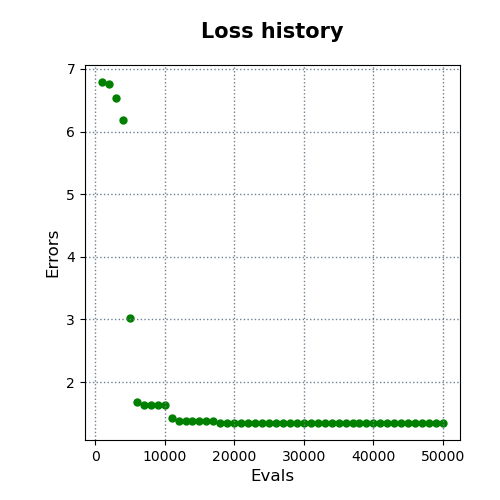

Source data for this figure (header and first rows):
evals, errors
1000, 6.79
2000, 6.765
3000, 6.536
4000, 6.183
5000, 3.027
6000, 1.681
7000, 1.64
8000, 1.64
9000, 1.64
10000, 1.64
11000, 1.42
12000, 1.38
13000, 1.38
14000, 1.38
15000, 1.38
16000, 1.38
17000, 1.38
18000, 1.352
19000, 1.352
20000, 1.352
21000, 1.352
22000, 1.352
23000, 1.352
24000, 1.352
25000, 1.352
26000, 1.352
27000, 1.352
28000, 1.352
29000, 1.352
30000, 1.352
31000, 1.352
32000, 1.352
33000, 1.352
34000, 1.352
35000, 1.352
36000, 1.352
37000, 1.352
38000, 1.352
39000, 1.352
40000, 1.352
41000, 1.352
42000, 1.352
43000, 1.352
44000, 1.352
45000, 1.347
46000, 1.347
47000, 1.347
48000, 1.347
49000, 1.347
50000, 1.347
